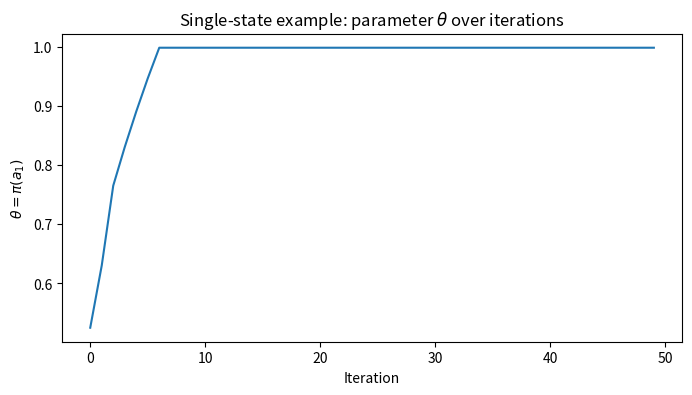
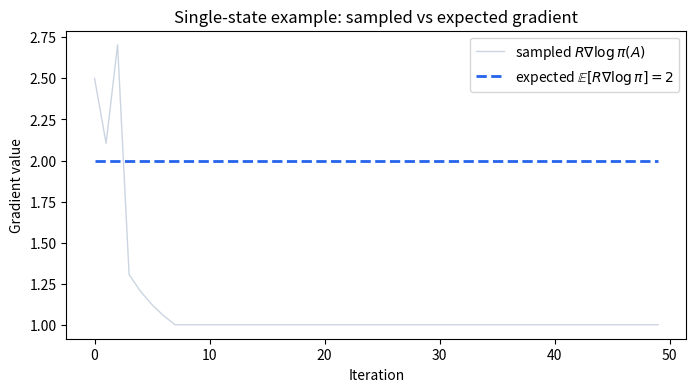
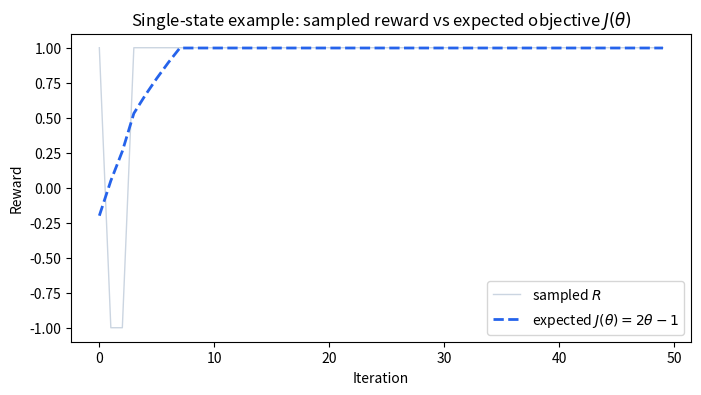
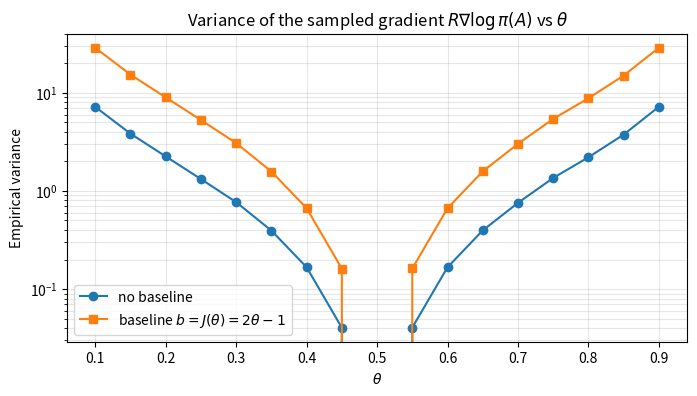
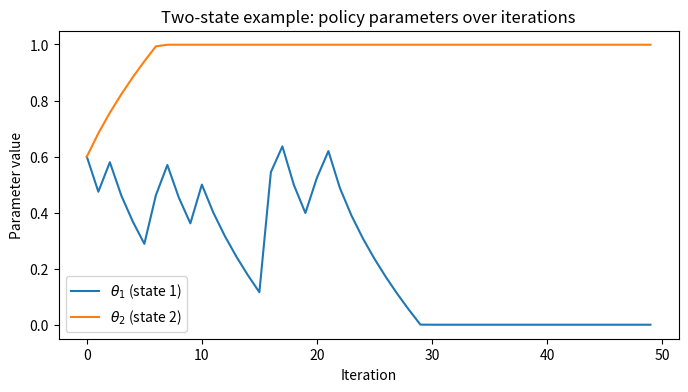
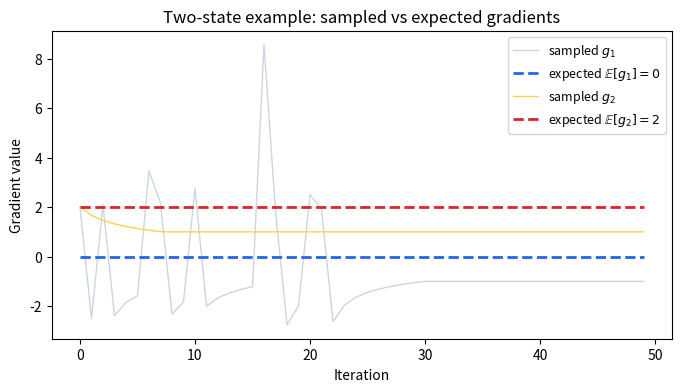
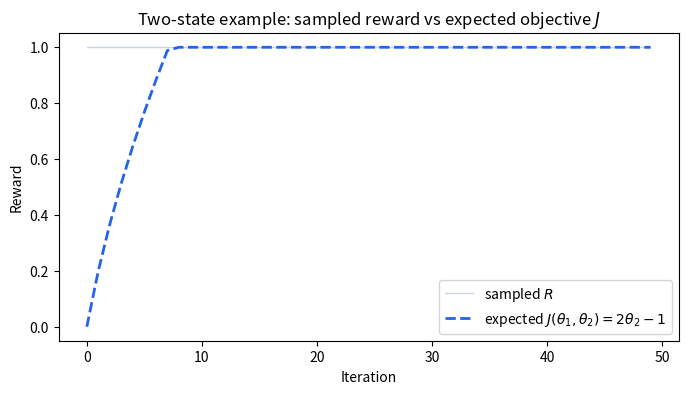

Python code for these plots, in order:
import numpy as np
import matplotlib.pyplot as plt

np.random.seed(42)


theta = 0.4
lr = 0.05
iterations = 50

theta_history = []
grad_history = []                 # sampled R · ∇log π(A)
reward_history = []               # sampled reward
expected_reward_history = []      # J(θ) = 2θ - 1
expected_grad_history = []        # E[R · ∇log π] = 2 (analytical)

for i in range(iterations):
    if np.random.rand() < theta:
        action = 1
        reward = 1
        grad = reward * (1 / theta)
    else:
        action = 2
        reward = -1
        grad = reward * (-1 / (1 - theta))

    expected_reward_history.append(2 * theta - 1)
    expected_grad_history.append(2.0)

    theta += lr * grad
    theta = np.clip(theta, 1e-3, 1 - 1e-3)

    theta_history.append(theta)
    grad_history.append(grad)
    reward_history.append(reward)

plt.figure(figsize=(8, 4))
plt.plot(theta_history)
plt.title(r"Single-state example: parameter $\theta$ over iterations")
plt.xlabel("Iteration")
plt.ylabel(r"$\theta = \pi(a_1)$")
plt.show()

plt.figure(figsize=(8, 4))
plt.plot(grad_history, color="#cbd5e1", linewidth=1, label=r"sampled $R \nabla \log \pi(A)$")
plt.plot(expected_grad_history, color="#2563eb", linewidth=2, linestyle="--",
         label=r"expected $\mathbb{E}[R \nabla \log \pi] = 2$")
plt.title("Single-state example: sampled vs expected gradient")
plt.xlabel("Iteration")
plt.ylabel("Gradient value")
plt.legend(loc="upper right")
plt.show()

plt.figure(figsize=(8, 4))
plt.plot(reward_history, color="#cbd5e1", linewidth=1, label=r"sampled $R$")
plt.plot(expected_reward_history, color="#2563eb", linewidth=2, linestyle="--",
         label=r"expected $J(\theta) = 2\theta - 1$")
plt.title(r"Single-state example: sampled reward vs expected objective $J(\theta)$")
plt.xlabel("Iteration")
plt.ylabel("Reward")
plt.legend(loc="lower right")
plt.show()


# Empirical variance of the REINFORCE estimator with and without a baseline,
# for the single-state, two-action example with R(a_1) = +1, R(a_2) = -1.

n_samples = 20000
theta_grid = np.linspace(0.1, 0.9, 17)

var_no_baseline = []
var_with_baseline = []

for theta in theta_grid:
    A = (np.random.rand(n_samples) < theta).astype(int)  # 1 with prob θ
    R = np.where(A == 1, 1.0, -1.0)
    score = np.where(A == 1, 1.0 / theta, -1.0 / (1.0 - theta))

    g_plain = R * score
    g_centered = (R - (2 * theta - 1)) * score

    var_no_baseline.append(g_plain.var())
    var_with_baseline.append(g_centered.var())

plt.figure(figsize=(8, 4))
plt.plot(theta_grid, var_no_baseline, marker="o", label=r"no baseline")
plt.plot(theta_grid, var_with_baseline, marker="s", label=r"baseline $b = J(\theta) = 2\theta - 1$")
plt.title(r"Variance of the sampled gradient $R \nabla \log \pi(A)$ vs $\theta$")
plt.xlabel(r"$\theta$")
plt.ylabel("Empirical variance")
plt.yscale("log")
plt.grid(True, which="both", alpha=0.3)
plt.legend()
plt.show()


theta1 = 0.5
theta2 = 0.5

lr = 0.05
iterations = 50

theta1_hist = []
theta2_hist = []
grad1_hist = []
grad2_hist = []
reward2_hist = []

# Analytical expectations at each iteration (evaluated at current θ1, θ2):
#   J(θ1, θ2) = E[R] = θ2 · 1 + (1 − θ2) · (-1) = 2 θ2 - 1
#   ∂J/∂θ1 = 0   (reward is independent of the state-1 action)
#   ∂J/∂θ2 = 2
# The score-function identity guarantees E[R · ∇log π(A_1|s_1)] = 0 even when
# per-sample contributions look large.
expected_J_hist = []
expected_g1_hist = []
expected_g2_hist = []

for i in range(iterations):
    if np.random.rand() < theta1:
        a1 = 1
        score1 = 1 / theta1
    else:
        a1 = 2
        score1 = -1 / (1 - theta1)

    if np.random.rand() < theta2:
        a2 = 1
        reward = 1
        score2 = 1 / theta2
    else:
        a2 = 2
        reward = -1
        score2 = -1 / (1 - theta2)

    g1 = reward * score1
    g2 = reward * score2

    expected_J_hist.append(2 * theta2 - 1)
    expected_g1_hist.append(0.0)
    expected_g2_hist.append(2.0)

    theta1 += lr * g1
    theta2 += lr * g2

    theta1 = np.clip(theta1, 1e-3, 1 - 1e-3)
    theta2 = np.clip(theta2, 1e-3, 1 - 1e-3)

    theta1_hist.append(theta1)
    theta2_hist.append(theta2)
    grad1_hist.append(g1)
    grad2_hist.append(g2)
    reward2_hist.append(reward)

plt.figure(figsize=(8, 4))
plt.plot(theta1_hist, label=r"$\theta_1$ (state 1)")
plt.plot(theta2_hist, label=r"$\theta_2$ (state 2)")
plt.title("Two-state example: policy parameters over iterations")
plt.xlabel("Iteration")
plt.ylabel("Parameter value")
plt.legend()
plt.show()

plt.figure(figsize=(8, 4))
plt.plot(grad1_hist, color="#cbd5e1", linewidth=1, label=r"sampled $g_1$")
plt.plot(expected_g1_hist, color="#2563eb", linewidth=2, linestyle="--",
         label=r"expected $\mathbb{E}[g_1] = 0$")
plt.plot(grad2_hist, color="#fcd34d", linewidth=1, label=r"sampled $g_2$")
plt.plot(expected_g2_hist, color="#dc2626", linewidth=2, linestyle="--",
         label=r"expected $\mathbb{E}[g_2] = 2$")
plt.title("Two-state example: sampled vs expected gradients")
plt.xlabel("Iteration")
plt.ylabel("Gradient value")
plt.legend(loc="upper right", fontsize=9)
plt.show()

plt.figure(figsize=(8, 4))
plt.plot(reward2_hist, color="#cbd5e1", linewidth=1, label=r"sampled $R$")
plt.plot(expected_J_hist, color="#2563eb", linewidth=2, linestyle="--",
         label=r"expected $J(\theta_1, \theta_2) = 2\theta_2 - 1$")
plt.title(r"Two-state example: sampled reward vs expected objective $J$")
plt.xlabel("Iteration")
plt.ylabel("Reward")
plt.legend(loc="lower right")
plt.show()
